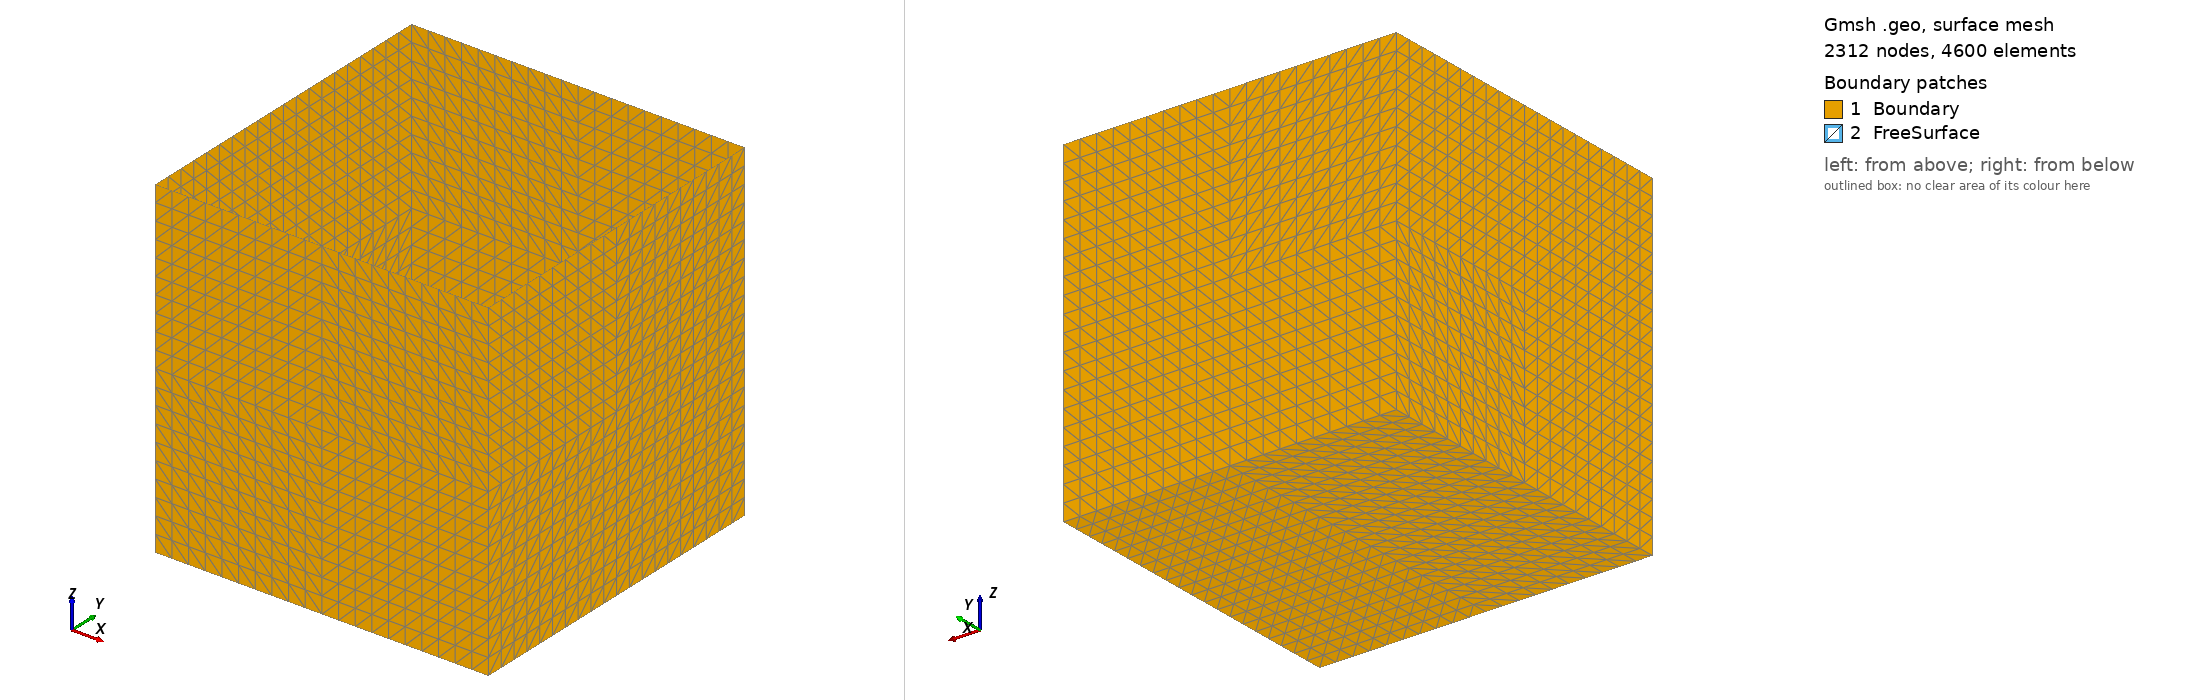

Gmsh geometry script, surface-meshed: 2312 nodes, 4600 surface elements. Boundary patches (legend numbers): 1 Boundary, 2 FreeSurface. Left view from above one corner, right view from below the opposite corner. Legend entries are the model's physical surfaces. The drawing asked Gmsh for element sizes between 1% and 20% of the model's largest extent; the script's own settings can give other sizes.

=== square.geo (drawn) ===
d = 0.5;
//+
Point(1) = {0, 0, 0, d};
//+
Point(2) = {10, 0, 0, d};
//+
Point(3) = {0, 10, 0, d};
//+
Point(4) = {10, 10, 0, d};
//+
Point(5) = {0, 0, 10, d};
//+
Point(6) = {0, 10, 10, d};
//+
Point(7) = {10, 0, 10, d};
//+
Point(8) = {10, 10, 10, d};
//+
Point(9) = {5, 5, 5, d};
//+
Point(10) = {0, 0, 5, d};
//+
Point(11) = {0, 5, 0, d};
//+
Point(12) = {5, 0, 0, d};
//+
Point(13) = {5, 0, 5, d};
//+
Point(14) = {0, 5, 5, d};
//+
Point(15) = {5, 5, 0, d};
//+
Point(16) = {0, 10, 5, d};
//+
Point(17) = {5, 10, 0, d};
//+
Point(18) = {5, 0, 10, d};
//+
Point(19) = {10, 0, 5, d};
//+
Point(20) = {0, 5, 10, d};
//+
Point(21) = {5, 10, 5, d};
//+
Point(22) = {10, 10, 5, d};
//+
Point(23) = {5, 10, 10, d};
//+
Point(24) = {10, 5, 10, d};
//+
Point(25) = {10, 5, 5, d};
//+
Point(26) = {10, 5, 0, d};
//+
Line(1) = {4, 17};
//+
Line(2) = {17, 3};
//+
Line(3) = {3, 16};
//+
Line(4) = {16, 6};
//+
Line(5) = {4, 22};
//+
Line(6) = {22, 8};
//+
Line(7) = {3, 11};
//+
Line(8) = {11, 1};
//+
Line(9) = {1, 10};
//+
Line(10) = {10, 5};
//+
Line(11) = {1, 12};
//+
Line(12) = {12, 2};
//+
Line(13) = {2, 19};
//+
Line(14) = {19, 7};
//+
Line(15) = {2, 26};
//+
Line(16) = {26, 4};
//+
Line(17) = {5, 18};
//+
Line(18) = {18, 7};
//+
Line(19) = {7, 24};
//+
Line(20) = {24, 8};
//+
Line(21) = {8, 23};
//+
Line(22) = {23, 6};
//+
Line(23) = {6, 20};
//+
Line(24) = {20, 5};
//+
Line(25) = {10, 13};
//+
Line(26) = {13, 18};
//+
Line(27) = {13, 12};
//+
Line(28) = {13, 19};
//+
Line(29) = {19, 25};
//+
Line(30) = {25, 22};
//+
Line(31) = {24, 25};
//+
Line(32) = {25, 26};
//+
Line(33) = {22, 21};
//+
Line(34) = {21, 16};
//+
Line(35) = {21, 23};
//+
Line(36) = {21, 17};
//+
Line(37) = {20, 14};
//+
Line(38) = {14, 11};
//+
Line(39) = {16, 14};
//+
Line(40) = {14, 10};
//+
Line(41) = {11, 15};
//+
Line(42) = {15, 26};
//+
Line(43) = {12, 15};
//+
Line(44) = {15, 17};
//+
Line(45) = {9, 13};
//+
Line(46) = {9, 14};
//+
Line(47) = {9, 15};
//+
Curve Loop(1) = {14, 19, 31, -29};
//+
Surface(1) = {1};
//+
Curve Loop(2) = {31, 30, 6, -20};
//+
Surface(2) = {2};
//+
Curve Loop(3) = {32, 16, 5, -30};
//+
Surface(3) = {3};
//+
Curve Loop(4) = {29, 32, -15, 13};
//+
Surface(4) = {4};
//+
Curve Loop(5) = {6, 21, -35, -33};
//+
Plane Surface(5) = {5};
//+
Curve Loop(6) = {22, -4, -34, 35};
//+
Plane Surface(6) = {6};
//+
Curve Loop(7) = {5, 33, 36, -1};
//+
Plane Surface(7) = {7};
//+
Curve Loop(8) = {2, 3, -34, 36};
//+
Plane Surface(8) = {8};
//+
Curve Loop(9) = {23, 37, -39, 4};
//+
Plane Surface(9) = {9};
//+
Curve Loop(10) = {24, -10, -40, -37};
//+
Plane Surface(10) = {10};
//+
Curve Loop(11) = {3, 39, 38, -7};
//+
Plane Surface(11) = {11};
//+
Curve Loop(12) = {40, -9, -8, -38};
//+
Plane Surface(12) = {12};
//+
Curve Loop(13) = {17, -26, -25, 10};
//+
Plane Surface(13) = {13};
//+
Curve Loop(14) = {11, -27, -25, -9};
//+
Plane Surface(14) = {14};
//+
Curve Loop(15) = {28, -13, -12, -27};
//+
Plane Surface(15) = {15};
//+
Curve Loop(16) = {8, 11, 43, -41};
//+
Plane Surface(16) = {16};
//+
Curve Loop(17) = {7, 41, 44, 2};
//+
Plane Surface(17) = {17};
//+
Curve Loop(18) = {43, 42, -15, -12};
//+
Plane Surface(18) = {18};
//+
Curve Loop(19) = {1, -44, 42, 16};
//+
Plane Surface(19) = {19};
//+
Curve Loop(20) = {40, 25, -45, 46};
//+
Plane Surface(20) = {20};
//+
Curve Loop(21) = {46, 38, 41, -47};
//+
Plane Surface(21) = {21};
//+
Curve Loop(22) = {43, -47, 45, 27};
//+
Plane Surface(22) = {22};
//+
Curve Loop(23) = {26, 18, -14, -28};
//+
Plane Surface(23) = {23};
//+
Surface Loop(1) = {20, 22, 21, 14, 16, 12};
//+
Volume(1) = {1};
//+
Physical Surface("Boundary") = {13, 23, 14, 15, 1, 2, 4, 3, 5, 6, 7, 8, 9, 10, 11, 12, 17, 16, 19, 18};
//+
Physical Surface("FreeSurface") = {20, 22, 21};
//+
Physical Volume("Fluid") = {1};
//+
Transfinite Surface{1, 2, 3, 4, 5, 6, 7, 8, 9, 10, 11, 12, 13, 14, 15, 16, 17, 18, 19, 20, 21, 22, 23};
//+
Transfinite Volume{1};
